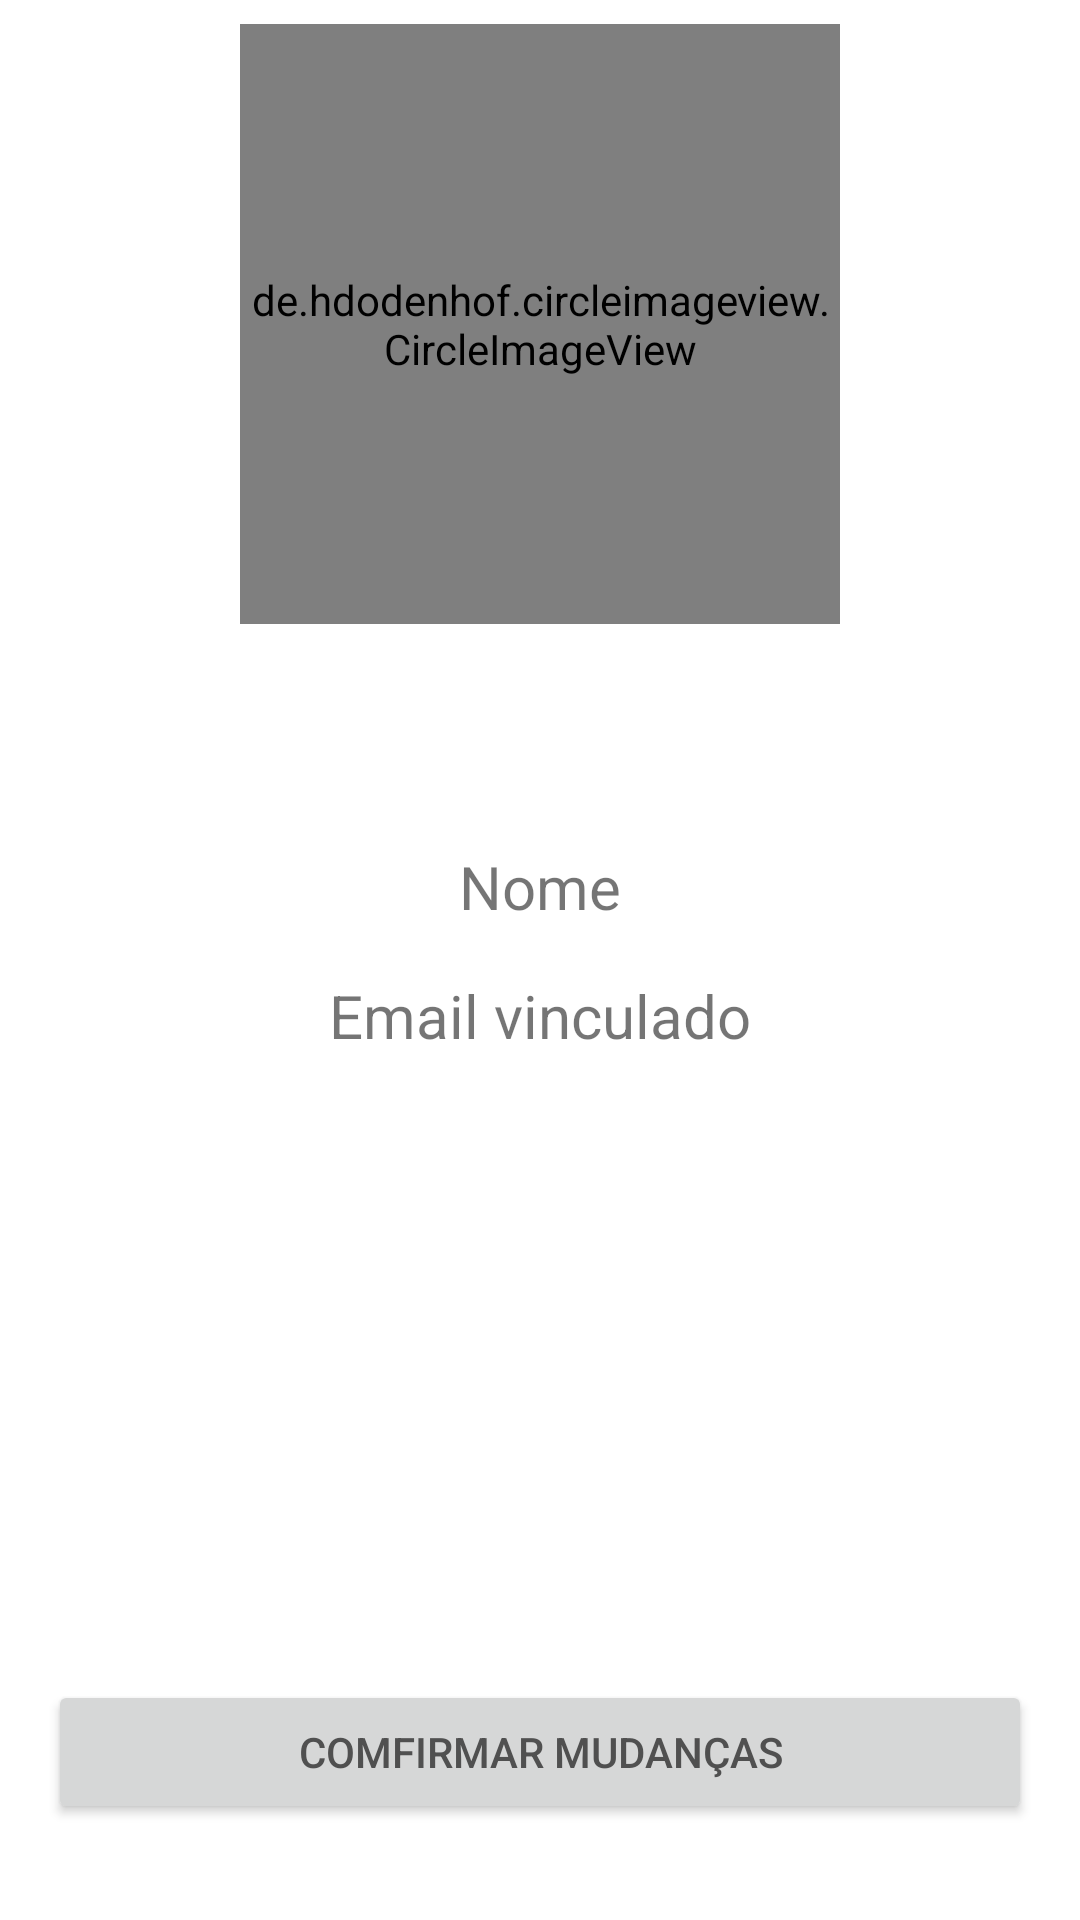

Here is an Android app screen rendered from its layout file. Give the layout XML and the strings, colors and styles it references.
<!-- AndroidManifest.xml: application theme Theme.InNatureApp -->
<!-- res/layout/activity_edit_user.xml -->
<?xml version="1.0" encoding="utf-8"?>
<androidx.constraintlayout.widget.ConstraintLayout xmlns:android="http://schemas.android.com/apk/res/android"
    xmlns:app="http://schemas.android.com/apk/res-auto"
    xmlns:tools="http://schemas.android.com/tools"
    android:layout_width="match_parent"
    android:layout_height="match_parent"
    android:textAlignment="textEnd"
    tools:context=".activity.EditUserActivity">

    <ImageView
        android:id="@+id/ivMudarFotoPerfil"
        android:layout_width="50dp"
        android:layout_height="50dp"
        android:layout_marginStart="8dp"
        android:layout_marginTop="8dp"
        android:layout_marginEnd="8dp"
        app:layout_constraintEnd_toEndOf="parent"
        app:layout_constraintStart_toStartOf="parent"
        app:layout_constraintTop_toBottomOf="@+id/imgvFotoPerfil"
        app:srcCompat="@drawable/baseline_edit_24" />

    <de.hdodenhof.circleimageview.CircleImageView
        android:id="@+id/imgvFotoPerfil"
        android:layout_width="200dp"
        android:layout_height="200dp"
        android:layout_marginStart="8dp"
        android:layout_marginTop="8dp"
        android:layout_marginEnd="8dp"
        android:src="@mipmap/ic_launcher"
        app:layout_constraintEnd_toEndOf="parent"
        app:layout_constraintStart_toStartOf="parent"
        app:layout_constraintTop_toTopOf="parent"
        tools:srcCompat="@tools:sample/avatars" />

    <Button
        android:id="@+id/btnConfMudancas"
        android:layout_width="0dp"
        android:layout_height="wrap_content"
        android:layout_marginStart="16dp"
        android:layout_marginEnd="16dp"
        android:layout_marginBottom="32dp"
        android:text="Comfirmar mudanças"
        android:textColor="#505050"
        app:layout_constraintBottom_toBottomOf="parent"
        app:layout_constraintEnd_toEndOf="parent"
        app:layout_constraintHorizontal_bias="1.0"
        app:layout_constraintStart_toStartOf="parent" />

    <TextView
        android:id="@+id/tvEmailVinc"
        android:layout_width="wrap_content"
        android:layout_height="wrap_content"
        android:layout_marginStart="8dp"
        android:layout_marginTop="16dp"
        android:layout_marginEnd="8dp"
        android:text="Email vinculado"
        android:textSize="20sp"
        app:layout_constraintEnd_toEndOf="parent"
        app:layout_constraintStart_toStartOf="parent"
        app:layout_constraintTop_toBottomOf="@+id/tvNomeVinc" />

    <TextView
        android:id="@+id/tvNomeVinc"
        android:layout_width="wrap_content"
        android:layout_height="wrap_content"
        android:layout_marginStart="8dp"
        android:layout_marginTop="16dp"
        android:layout_marginEnd="8dp"
        android:text="Nome"
        android:textSize="20sp"
        app:layout_constraintEnd_toEndOf="parent"
        app:layout_constraintStart_toStartOf="parent"
        app:layout_constraintTop_toBottomOf="@+id/ivMudarFotoPerfil" />

</androidx.constraintlayout.widget.ConstraintLayout>
<!-- resources referenced by this layout -->
<resources>
  <style name="Theme.InNatureApp" parent="Theme.MaterialComponents.DayNight.NoActionBar">
          
          <item name="colorPrimary">@color/VerdeClaro_Widgets</item>
          <item name="colorPrimaryVariant">@color/VerdeMedio_BordasWidgets</item>
          <item name="colorOnPrimary">@color/black</item>
          <item name="backgroundColor">@color/FundoApp</item>
  
          
          <item name="colorSecondary">@color/teal_200</item>
          <item name="colorSecondaryVariant">@color/teal_700</item>
          <item name="colorOnSecondary">@color/black</item>
          
          <item name="android:statusBarColor">?attr/colorPrimaryVariant</item>
          
      </style>
  <color name="VerdeClaro_Widgets">#ddf3de</color>
  <color name="VerdeMedio_BordasWidgets">#97bd99</color>
  <color name="black">#FF000000</color>
  <color name="FundoApp">#FFFFFFFF</color>
  <color name="teal_200">#FF03DAC5</color>
  <color name="teal_700">#FF018786</color>
</resources>
